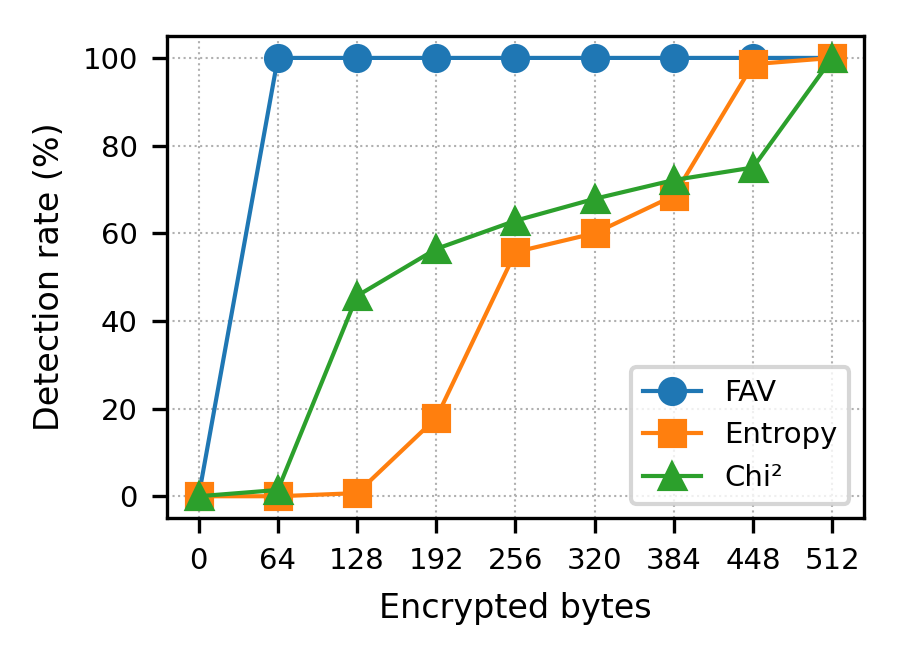

The file beside this chart, header and first rows:
Bytes, FAV, Entropy, Chi2
0, 0, 0.00, 0.00
64, 100, 0.00, 1.43
128, 100, 0.71, 45.71
192, 100, 17.86, 56.43
256, 100, 55.71, 62.86
320, 100, 60.00, 67.86
384, 100, 68.57, 72.14
448, 100, 98.57, 75.00
512, 100, 100, 100
